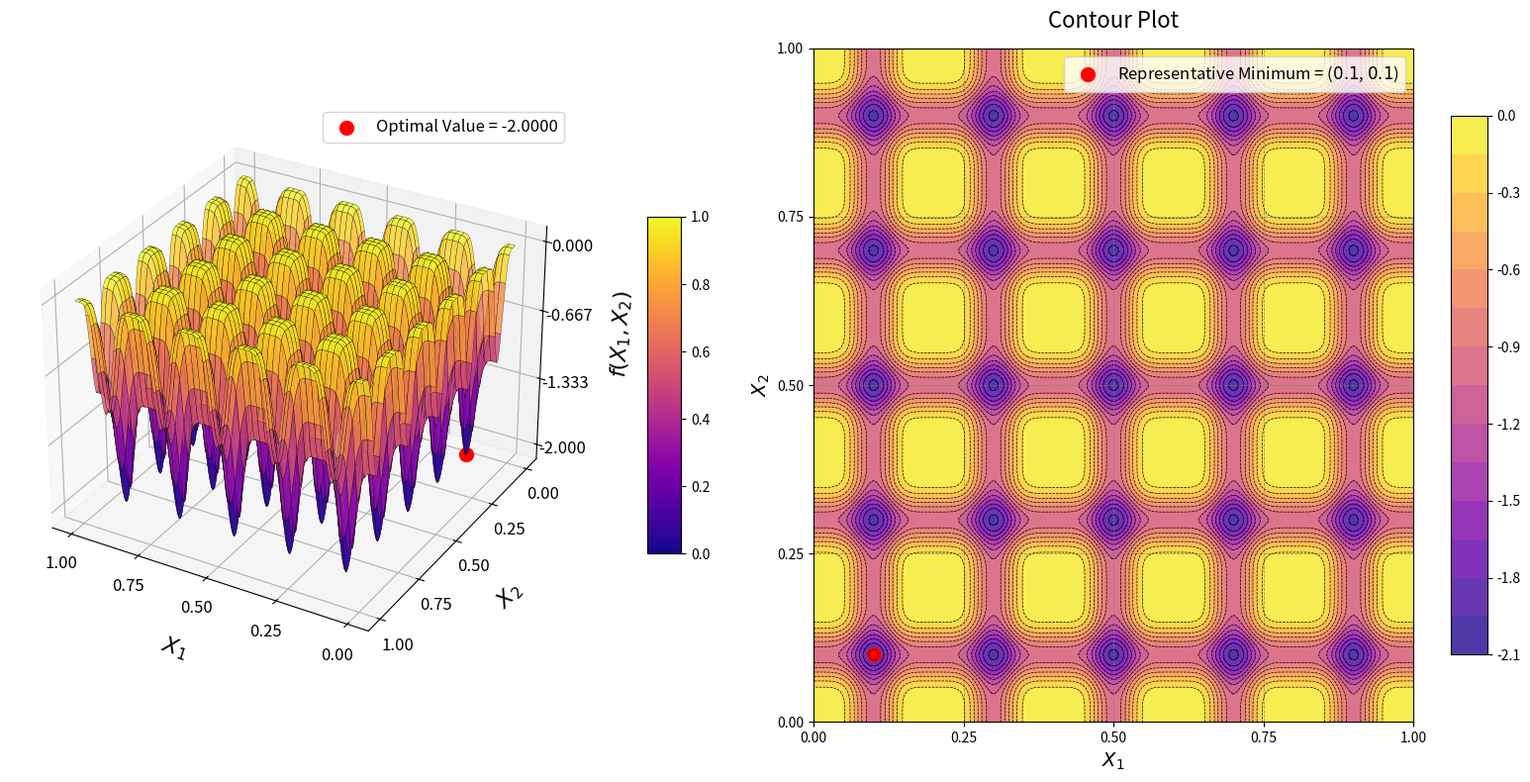

This chart was generated by the following Python code:
import numpy as np
import matplotlib.pyplot as plt
from mpl_toolkits.mplot3d import Axes3D
from matplotlib import cm

# Define the Deb 1 Function
def deb_1_function(x1, x2):
    term1 = np.sin(5 * np.pi * x1)**6
    term2 = np.sin(5 * np.pi * x2)**6
    return -(term1 + term2)

# Generate grid (Domain for Deb 1 is typically [0, 1])
x1_vals = np.linspace(0, 1, 200)
x2_vals = np.linspace(0, 1, 200)
X1, X2 = np.meshgrid(x1_vals, x2_vals)
Z = deb_1_function(X1, X2)

# Optimal solution (picking one of the many equally deep global minima)
optimal_x1, optimal_x2 = 0.1, 0.1
optimal_z = deb_1_function(optimal_x1, optimal_x2)

# Create figure
fig = plt.figure(figsize=(16, 8))

# 3D Surface plot
ax1 = fig.add_subplot(121, projection='3d')
surf = ax1.plot_surface(
    X1, X2, Z, cmap=cm.plasma, edgecolor='k', linewidth=0.2, antialiased=True, alpha=0.8
)

# Adjust axes labels
ax1.set_xlabel("$X_1$", labelpad=15, fontsize=16)
ax1.set_ylabel("$X_2$", labelpad=15, fontsize=16)
ax1.set_zlabel("$f(X_1, X_2)$", labelpad=15, fontsize=16)

# Explicitly set fewer ticks to increase the gap and reduce clutter
ax1.set_xticks(np.linspace(0, 1, 5))
ax1.set_yticks(np.linspace(0, 1, 5))
z_min, z_max = Z.min(), Z.max()
ax1.set_zticks(np.linspace(z_min, z_max, 4)) # Reduced to 4 ticks for the Z-axis

ax1.tick_params(axis='both', labelsize=12)

# Optimal solution point
ax1.scatter(optimal_x1, optimal_x2, optimal_z, color='red', s=100, label=f'Optimal Value = {optimal_z:.4f}')
ax1.legend(loc='upper right', fontsize=12)
ax1.view_init(elev=30, azim=120)

# Add color bar
fig.colorbar(cm.ScalarMappable(cmap=cm.plasma), ax=ax1, shrink=0.5, aspect=10, pad=0.1)

# Contour Plot
ax2 = fig.add_subplot(122)
# Reduced levels to 15 to widen the gaps between contour lines
contour = ax2.contourf(X1, X2, Z, levels=15, cmap=cm.plasma, alpha=0.8)
contour_lines = ax2.contour(X1, X2, Z, levels=15, colors='k', linewidths=0.5)
fig.colorbar(contour, ax=ax2, shrink=0.8, aspect=15)

# Mark optimal solution
ax2.scatter(optimal_x1, optimal_x2, color='red', s=100, label='Representative Minimum = ($0.1$, $0.1$)')
ax2.legend(loc='upper right', fontsize=12)

# Axes labels, ticks, and grid
ax2.set_xlabel("$X_1$", fontsize=14)
ax2.set_ylabel("$X_2$", fontsize=14)
ax2.set_xticks(np.linspace(0, 1, 5))
ax2.set_yticks(np.linspace(0, 1, 5))
ax2.grid(color='gray', linestyle='--', linewidth=0.6, alpha=0.8)
ax2.set_title("Contour Plot", fontsize=16, pad=15)

plt.tight_layout()
plt.show()
